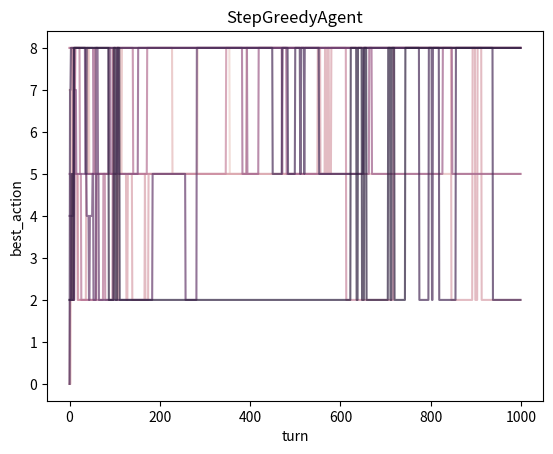

Python code for this plot:
"""Before seeing the answer, fun to try out.

agent       = our poor gambler. we'll give n_arms globally
environment = per-arm rewards, setup of calling T times independently in succession
state       = turn t (int), total turns T (int)
action      = k (int, len(arms)) choices
value fn    = since rewards are immediate and drawn from unchanging distributions directly
              keyed from actions, is this relevant? (TODO)
policy      = s -> a. trying a few different ones:
                - ε-greedy, start with ε=1.0 (full random), then turning down to 0 at
                  some time t (maybe at X%? or after X samples?)
                - ε-greedy, gradual descent from x -> y
                - ε-greedy, fixed
reward      = (s, a) --> r. ignores s. payout from action a is bandit arm
              𝒩(μ=arms[a], σ²=1)
model       = (s, a) --> (s', r). we know that t++, T fixed, which is the complete
              state. we want to estimate r.
"""

from abc import ABC, abstractmethod
from collections import defaultdict
from dataclasses import dataclass
from typing import Literal

import matplotlib.pyplot as plt
import numpy as np
import pandas as pd
import seaborn as sns

ARMS = [
    1.12894754,
    -1.28650587,
    2.31310725,
    -2.40969583,
    1.41934198,
    2.33873079,
    -1.70843995,
    1.32468109,
    2.46107037,
    -0.19062953,
]
"""true (secret) payout means. payouts for bandit i drawn from unit normal centered at
arms[i], i.e., 𝒩(μ=arms[i], σ²=1). keeping static for easier comparison across runs."""

TURNS = 1000
"""each turn will be in [0, turns - 1]"""


def reward_fn(action: int):
    assert action >= 0 and action < len(ARMS)
    return np.random.normal(ARMS[action], 1)


@dataclass
class State:
    turn: int
    turns: int


class Agent(ABC):
    __slots__ = ("history", "n_arms", "total_reward")

    def __init__(self):
        self.history: dict[int, list[float]] = defaultdict(list)
        """action -> rewards"""
        self.n_arms = len(ARMS)
        self.total_reward = 0.0

    def receive_reward(self, state: State, action: int, reward: float):
        """state is passed again in case helpful for agent; same as was called in
        policy()"""
        self.history[action].append(reward)
        self.total_reward += reward

    def __repr__(self):
        return f"<{self.__class__.__name__}>"

    @abstractmethod
    def policy(self, state: State) -> int:
        pass


class RandomAgent(Agent):
    """Randomly picks arm each time"""

    def policy(self, state: State) -> int:
        return np.random.randint(1, self.n_arms)


class StepGreedyAgent(Agent):
    """Runs randomly until turn t, then exploits best action."""

    __slots__ = ("exploit_t",)

    def __repr__(self) -> str:
        return f"StepGreedyAgent(exploit_t={self.exploit_t})"

    def __init__(self, exploit_t: int):
        super().__init__()
        self.exploit_t = exploit_t

    def best_action(self) -> int:
        # really should cache this
        averages = [0.0] * self.n_arms
        for a, rewards in self.history.items():
            averages[a] = float(np.mean(rewards))
        return int(np.argmax(averages))

    def policy(self, state: State) -> int:
        if state.turn < self.exploit_t:
            return np.random.randint(1, self.n_arms)
        return self.best_action()


class GreedyTweenAgent(Agent):
    """epsilon-greedy tweening"""

    __slots__ = ("start_e", "begin_tween_t", "end_tween_t", "end_tween_e")

    def __repr__(self) -> str:
        return f"GreedyTweenAgent({self.start_e} [({self.begin_tween_t})->({self.end_tween_t})] {self.end_tween_e})"

    def __init__(
        self, start_e: float, begin_tween_t: int, end_tween_t: int, end_tween_e: float
    ):
        super().__init__()
        self.start_e = start_e
        self.begin_tween_t = begin_tween_t
        self.end_tween_t = end_tween_t
        self.end_tween_e = end_tween_e

    def best_action(self) -> int:
        # really should cache this
        averages = [0.0] * self.n_arms
        for a, rewards in self.history.items():
            averages[a] = float(np.mean(rewards))
        return int(np.argmax(averages))

    def policy(self, state: State) -> int:
        if state.turn < self.begin_tween_t:
            e = self.start_e
        elif state.turn >= self.begin_tween_t and state.turn < self.end_tween_t:
            total_tween_turns = self.end_tween_t - self.begin_tween_t
            tween_progress_turns = state.turn - self.begin_tween_t
            tween_progress = tween_progress_turns / total_tween_turns
            e = self.start_e + tween_progress * (self.end_tween_e - self.start_e)
        else:
            # state.turn > self.end_tween_t:
            e = self.end_tween_e

        # random action if epsilon, else best
        if np.random.uniform() < e:
            return np.random.randint(1, self.n_arms)
        else:
            return self.best_action()


def expected_random_reward() -> float:
    """expected value of total reward for a policy that picks random actions"""
    return float(np.mean(ARMS) * TURNS)


def simulated_random_reward() -> float:
    """total reward of simulation of a policy that takes random actions every turn"""
    # not super efficient. at least sampling from each arm at once.
    samples = TURNS // len(ARMS)  # approx
    total = 0.0
    for _ in range(samples):
        total += float(sum(np.random.normal(loc=ARMS, scale=1)))
    return total


def expected_best_reward() -> float:
    """expected value of total reward for a policy that picks the best action each time"""
    return float(np.max(ARMS) * TURNS)


def simulated_best_reward() -> float:
    """total reward of simulation of a policy that picks the best action each time"""
    return float(sum(np.random.normal(loc=np.max(ARMS), scale=1, size=TURNS)))


def multiple_agents() -> None:
    agents_rewards: dict[Agent, float] = {
        a: 0.0
        for a in [
            RandomAgent(),
            StepGreedyAgent(50),
            GreedyTweenAgent(
                start_e=1.0, begin_tween_t=30, end_tween_t=70, end_tween_e=0.0
            ),
        ]
    }
    for t in range(TURNS):
        for agent in agents_rewards.keys():
            state = State(turn=t, turns=TURNS)
            action = agent.policy(state)
            reward = reward_fn(action)
            agent.receive_reward(state, action, reward)
            agents_rewards[agent] += reward
    for agent, total_reward in agents_rewards.items():
        print(f"Reward for {agent}: {total_reward}")
        if hasattr(agent, "best_action"):
            # if callable(getattr(agent, "best_action", None)):
            print(f"- {agent}'s best action estimate:", agent.best_action())  # type: ignore
    print()
    print("References:")
    print("True best action:", np.argmax(ARMS))
    print(f"Expected random reward: {expected_random_reward()}")
    print(f"Simulated random reward: {simulated_random_reward()}")
    print(f"Expected best reward: {expected_best_reward()}")
    print(f"Simulated best reward: {simulated_best_reward()}")


def plot_best_action(
    title: str, experiment_turn_bestaction: list[tuple[int, int, int]]
):
    etb = experiment_turn_bestaction
    data = pd.DataFrame(
        {
            "turn": [d[1] for d in etb],
            "best_action": [d[2] for d in etb],
            "experiment": [d[0] for d in etb],
        }
    )

    # Plot all runs faintly
    sns.lineplot(
        data=data, x="turn", y="best_action", hue="experiment", alpha=0.7, legend=False
    )
    plt.title(title)

    # Overlay average with shaded region
    # sns.lineplot(
    #     data=data,
    #     x="turn",
    #     y="best_action",
    #     estimator="mean",
    #     errorbar="sd",
    #     color="black",
    # )

    plt.show()


def action_settling():
    experiment_turn_bestaction: list[tuple[int, int, int]] = []
    for experiment in range(10):
        agent = StepGreedyAgent(TURNS)
        for t in range(TURNS):
            state = State(turn=t, turns=TURNS)
            action = agent.policy(state)
            reward = reward_fn(action)
            agent.receive_reward(state, action, reward)
            experiment_turn_bestaction.append((experiment, t, agent.best_action()))

    plot_best_action("StepGreedyAgent", experiment_turn_bestaction)


def main() -> None:
    multiple_agents()
    action_settling()


if __name__ == "__main__":
    main()
